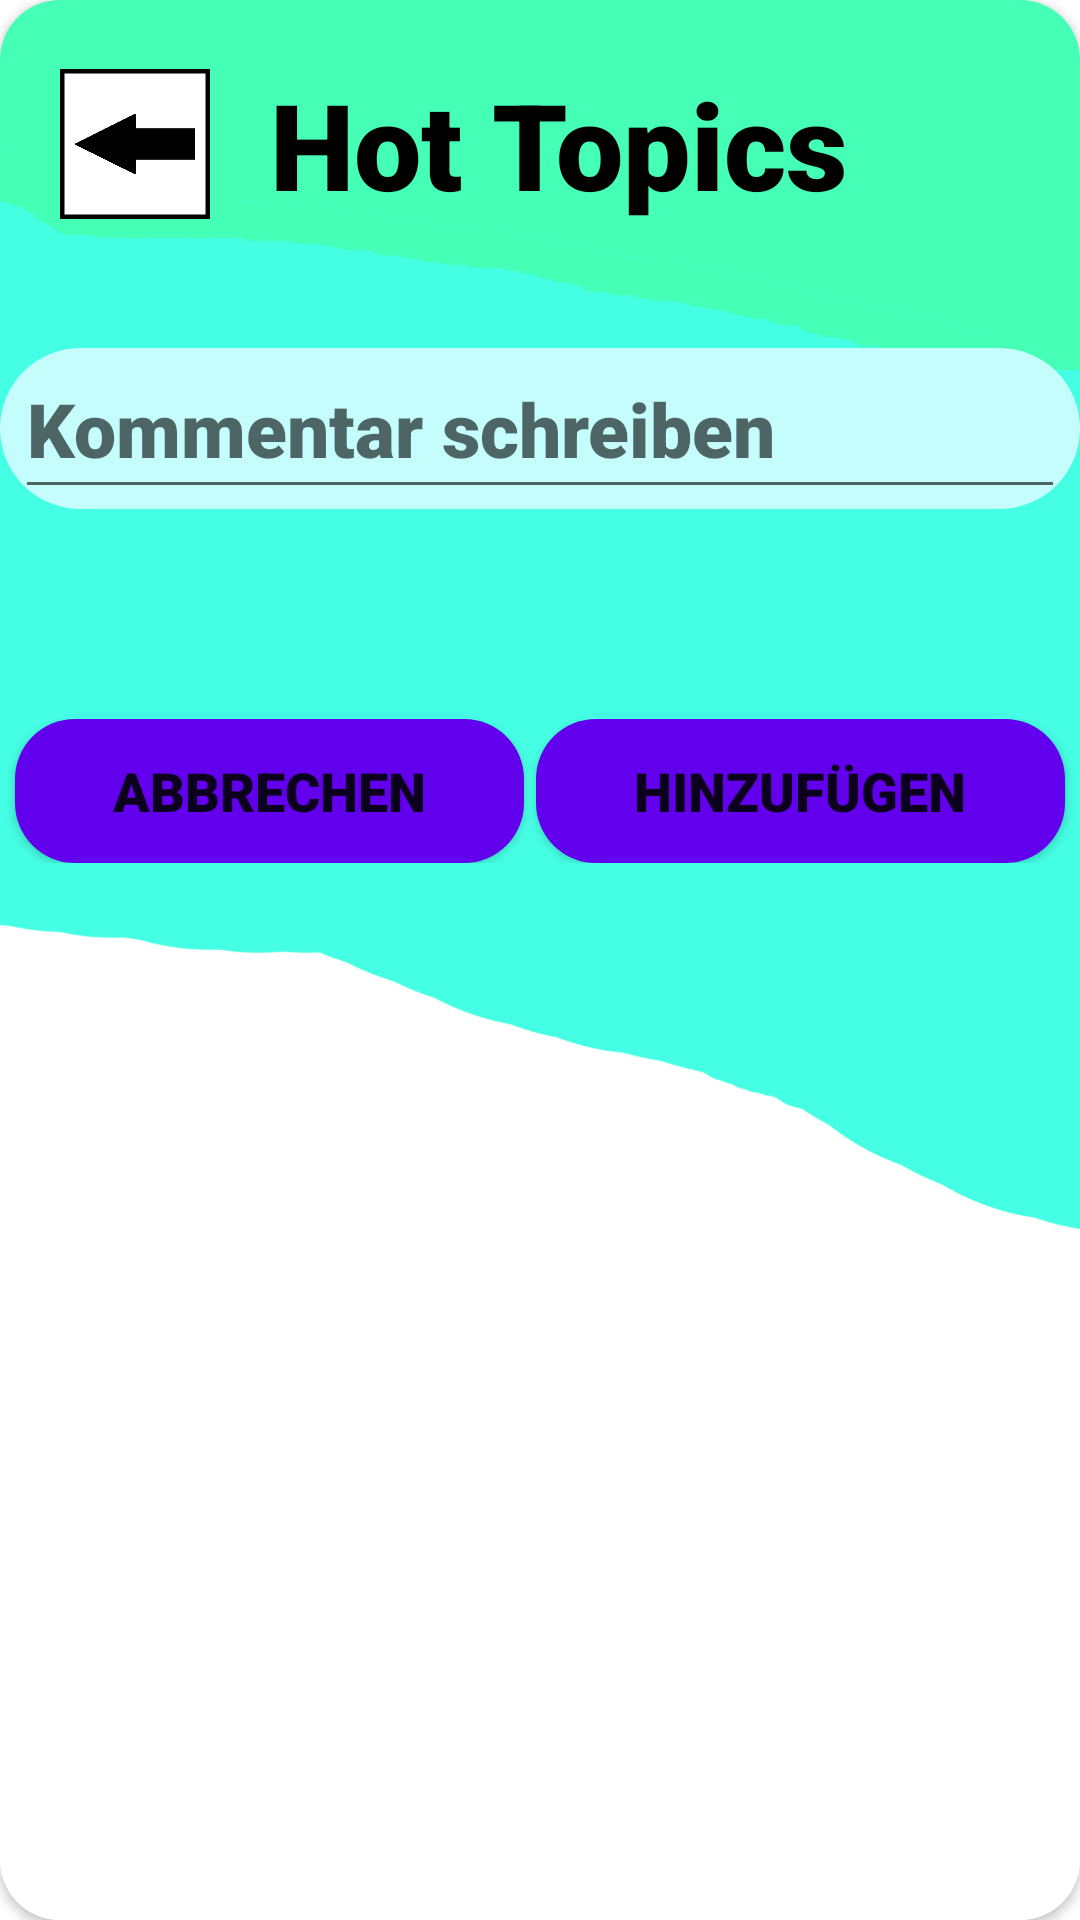

Here is an Android app screen rendered from its layout file. Give the layout XML and the strings, colors and styles it references.
<!-- AndroidManifest.xml: application theme Theme.EMAProjekt -->
<!-- res/layout/popup_hottopickommentar.xml -->
<?xml version="1.0" encoding="utf-8"?>
<androidx.constraintlayout.widget.ConstraintLayout xmlns:android="http://schemas.android.com/apk/res/android"
    xmlns:app="http://schemas.android.com/apk/res-auto"
    android:layout_width="350dp"
    android:layout_height="600dp"
    xmlns:tools="http://schemas.android.com/tools"
    android:layout_gravity="center">

    <androidx.cardview.widget.CardView
        android:layout_width="match_parent"
        android:layout_height="match_parent"
        app:cardCornerRadius="20dp"
        app:layout_constraintBottom_toBottomOf="parent"
        app:layout_constraintEnd_toEndOf="parent"
        app:layout_constraintStart_toStartOf="parent"
        app:layout_constraintTop_toTopOf="parent" >

        <androidx.constraintlayout.widget.ConstraintLayout
            android:layout_width="match_parent"
            android:layout_height="match_parent"
            android:background="@drawable/standarthintergrund">

            <androidx.constraintlayout.widget.ConstraintLayout
                android:id="@+id/constraintLayout"
                android:layout_width="match_parent"
                android:layout_height="103dp"
                app:layout_constraintBottom_toTopOf="@+id/constraintLayout2"
                app:layout_constraintEnd_toEndOf="parent"
                app:layout_constraintStart_toStartOf="parent"
                app:layout_constraintTop_toTopOf="parent">

                <LinearLayout
                    android:layout_width="match_parent"
                    android:layout_height="match_parent"
                    android:layout_marginStart="20dp"
                    android:gravity="center_vertical"
                    android:orientation="horizontal">

                    <ImageButton
                        android:id="@+id/imageButton_hottopic_kommentar_zurueck"
                        android:layout_width="50dp"
                        android:layout_height="50dp"
                        android:layout_marginEnd="20dp"
                        android:background="@drawable/zurueck"
                        tools:ignore="SpeakableTextPresentCheck,TouchTargetSizeCheck" />

                    <TextView
                        android:id="@+id/textView_title"
                        android:layout_width="wrap_content"
                        android:layout_height="wrap_content"
                        android:fontFamily="sans-serif-black"
                        android:text="@string/hot_topics"
                        android:textColor="@color/black"
                        android:textSize="40sp"
                        android:textStyle="bold" />
                </LinearLayout>
            </androidx.constraintlayout.widget.ConstraintLayout>

    <androidx.constraintlayout.widget.ConstraintLayout
        android:id="@+id/constraintLayout2"
        android:layout_width="match_parent"
        android:layout_height="match_parent"
        android:layout_marginTop="96dp"
        app:layout_constraintBottom_toBottomOf="parent"
        app:layout_constraintEnd_toEndOf="parent"
        app:layout_constraintStart_toStartOf="parent"
        app:layout_constraintTop_toTopOf="@+id/constraintLayout">

        <ScrollView
            android:layout_width="match_parent"
            android:layout_height="match_parent">

            <LinearLayout
                android:layout_width="match_parent"
                android:layout_height="wrap_content"
                android:orientation="vertical">

                <androidx.constraintlayout.widget.ConstraintLayout
                    android:layout_width="match_parent"
                    android:layout_height="wrap_content"
                    android:layout_marginTop="20dp"
                    android:layout_marginBottom="20dp"
                    android:background="@drawable/standart_item_background">

                    <EditText
                        android:id="@+id/editText_kommentar"
                        android:layout_width="match_parent"
                        android:layout_height="wrap_content"
                        android:layout_marginStart="5dp"
                        android:layout_marginEnd="5dp"
                        android:fontFamily="sans-serif-black"
                        android:hint="@string/kommentar_schreiben"
                        android:inputType="textMultiLine"
                        android:maxLength="20"
                        android:maxLines="5"
                        android:minHeight="48dp"
                        android:paddingTop="10dp"
                        android:paddingBottom="10dp"
                        android:scrollbars="vertical"
                        android:textSize="25sp"
                        app:layout_constraintEnd_toEndOf="parent"
                        app:layout_constraintHorizontal_bias="0.0"
                        app:layout_constraintStart_toStartOf="parent"
                        app:layout_constraintTop_toTopOf="parent" />
                </androidx.constraintlayout.widget.ConstraintLayout>

                <LinearLayout
                    android:id="@+id/linearlayout_kommentare"
                    android:layout_width="match_parent"
                    android:layout_height="wrap_content"
                    android:layout_marginTop="20dp"
                    android:layout_marginBottom="30dp"
                    android:orientation="vertical"></LinearLayout>

                <LinearLayout
                    android:layout_width="match_parent"
                    android:layout_height="match_parent"
                    android:orientation="horizontal">

                    <Button
                        android:id="@+id/button_hottopickommentare_abbrechen"
                        android:layout_width="wrap_content"
                        android:layout_height="wrap_content"
                        android:layout_marginStart="5dp"
                        android:layout_marginEnd="2dp"
                        android:layout_weight="1"
                        android:background="@drawable/standart_button_background"
                        android:fontFamily="sans-serif-black"
                        android:paddingTop="10dp"
                        android:paddingBottom="10dp"
                        android:text="@string/abbrechen"
                        android:textSize="18sp"
                        app:backgroundTint="@null" />

                    <Button
                        android:id="@+id/button_hottopickommentare_hinzufuegen"
                        android:layout_width="wrap_content"
                        android:layout_height="wrap_content"
                        android:layout_marginStart="2dp"
                        android:layout_marginEnd="5dp"
                        android:layout_weight="1"
                        android:background="@drawable/standart_button_background"
                        android:fontFamily="sans-serif-black"
                        android:paddingTop="10dp"
                        android:paddingBottom="10dp"
                        android:text="@string/hinzufuegen"
                        android:textSize="18sp"
                        app:backgroundTint="@null" />
                </LinearLayout>
            </LinearLayout>
        </ScrollView>

    </androidx.constraintlayout.widget.ConstraintLayout>

        </androidx.constraintlayout.widget.ConstraintLayout>
    </androidx.cardview.widget.CardView>

</androidx.constraintlayout.widget.ConstraintLayout>
<!-- resources referenced by this layout -->
<resources>
  <color name="black">#FF000000</color>
  <!-- drawable standart_button_background (drawable) -->
  <?xml version="1.0" encoding="utf-8"?>
  <selector xmlns:android="http://schemas.android.com/apk/res/android" >
      <item android:state_pressed="true" >
          <shape android:shape="rectangle"  >
              <corners android:radius="20dp" />
              <solid android:color="@color/standartButtonClick" />
          </shape>
      </item>
      <item>
          <shape android:shape="rectangle"  >
              <corners android:radius="20dp" />
              <solid android:color="@color/standartButton" />
          </shape>
      </item>
  </selector>
  <!-- drawable standart_item_background (drawable) -->
  <?xml version="1.0" encoding="utf-8"?>
  <shape xmlns:android="http://schemas.android.com/apk/res/android">
      <corners
          android:radius="30dp"
          />
  
      <solid
          android:color="@color/standartItem"
          />
  </shape>
  <!-- drawable standarthintergrund: png bitmap (drawable, 29195 bytes) -->
  <!-- drawable zurueck: png bitmap (drawable, 3258 bytes) -->
  <string name="abbrechen">Abbrechen</string>
  <string name="hinzufuegen">Hinzufügen</string>
  <string name="hot_topics">Hot Topics</string>
  <string name="kommentar_schreiben">Kommentar schreiben</string>
  <style name="Theme.EMAProjekt" parent="Theme.MaterialComponents.DayNight.NoActionBar">
          
          <item name="colorPrimary">@color/purple_500</item>
          <item name="colorPrimaryVariant">@color/purple_700</item>
          <item name="colorOnPrimary">@color/white</item>
          
          <item name="colorSecondary">@color/teal_200</item>
          <item name="colorSecondaryVariant">@color/teal_700</item>
          <item name="colorOnSecondary">@color/black</item>
          
          <item name="android:statusBarColor">?attr/colorPrimaryVariant</item>
          
      </style>
  <color name="standartButtonClick">#8833ff</color>
  <color name="standartButton">#FF6200EE</color>
  <color name="standartItem">#c4fdfc</color>
  <color name="purple_500">#FF6200EE</color>
  <color name="purple_700">#FF3700B3</color>
  <color name="white">#FFFFFFFF</color>
  <color name="teal_200">#FF03DAC5</color>
  <color name="teal_700">#FF018786</color>
</resources>
